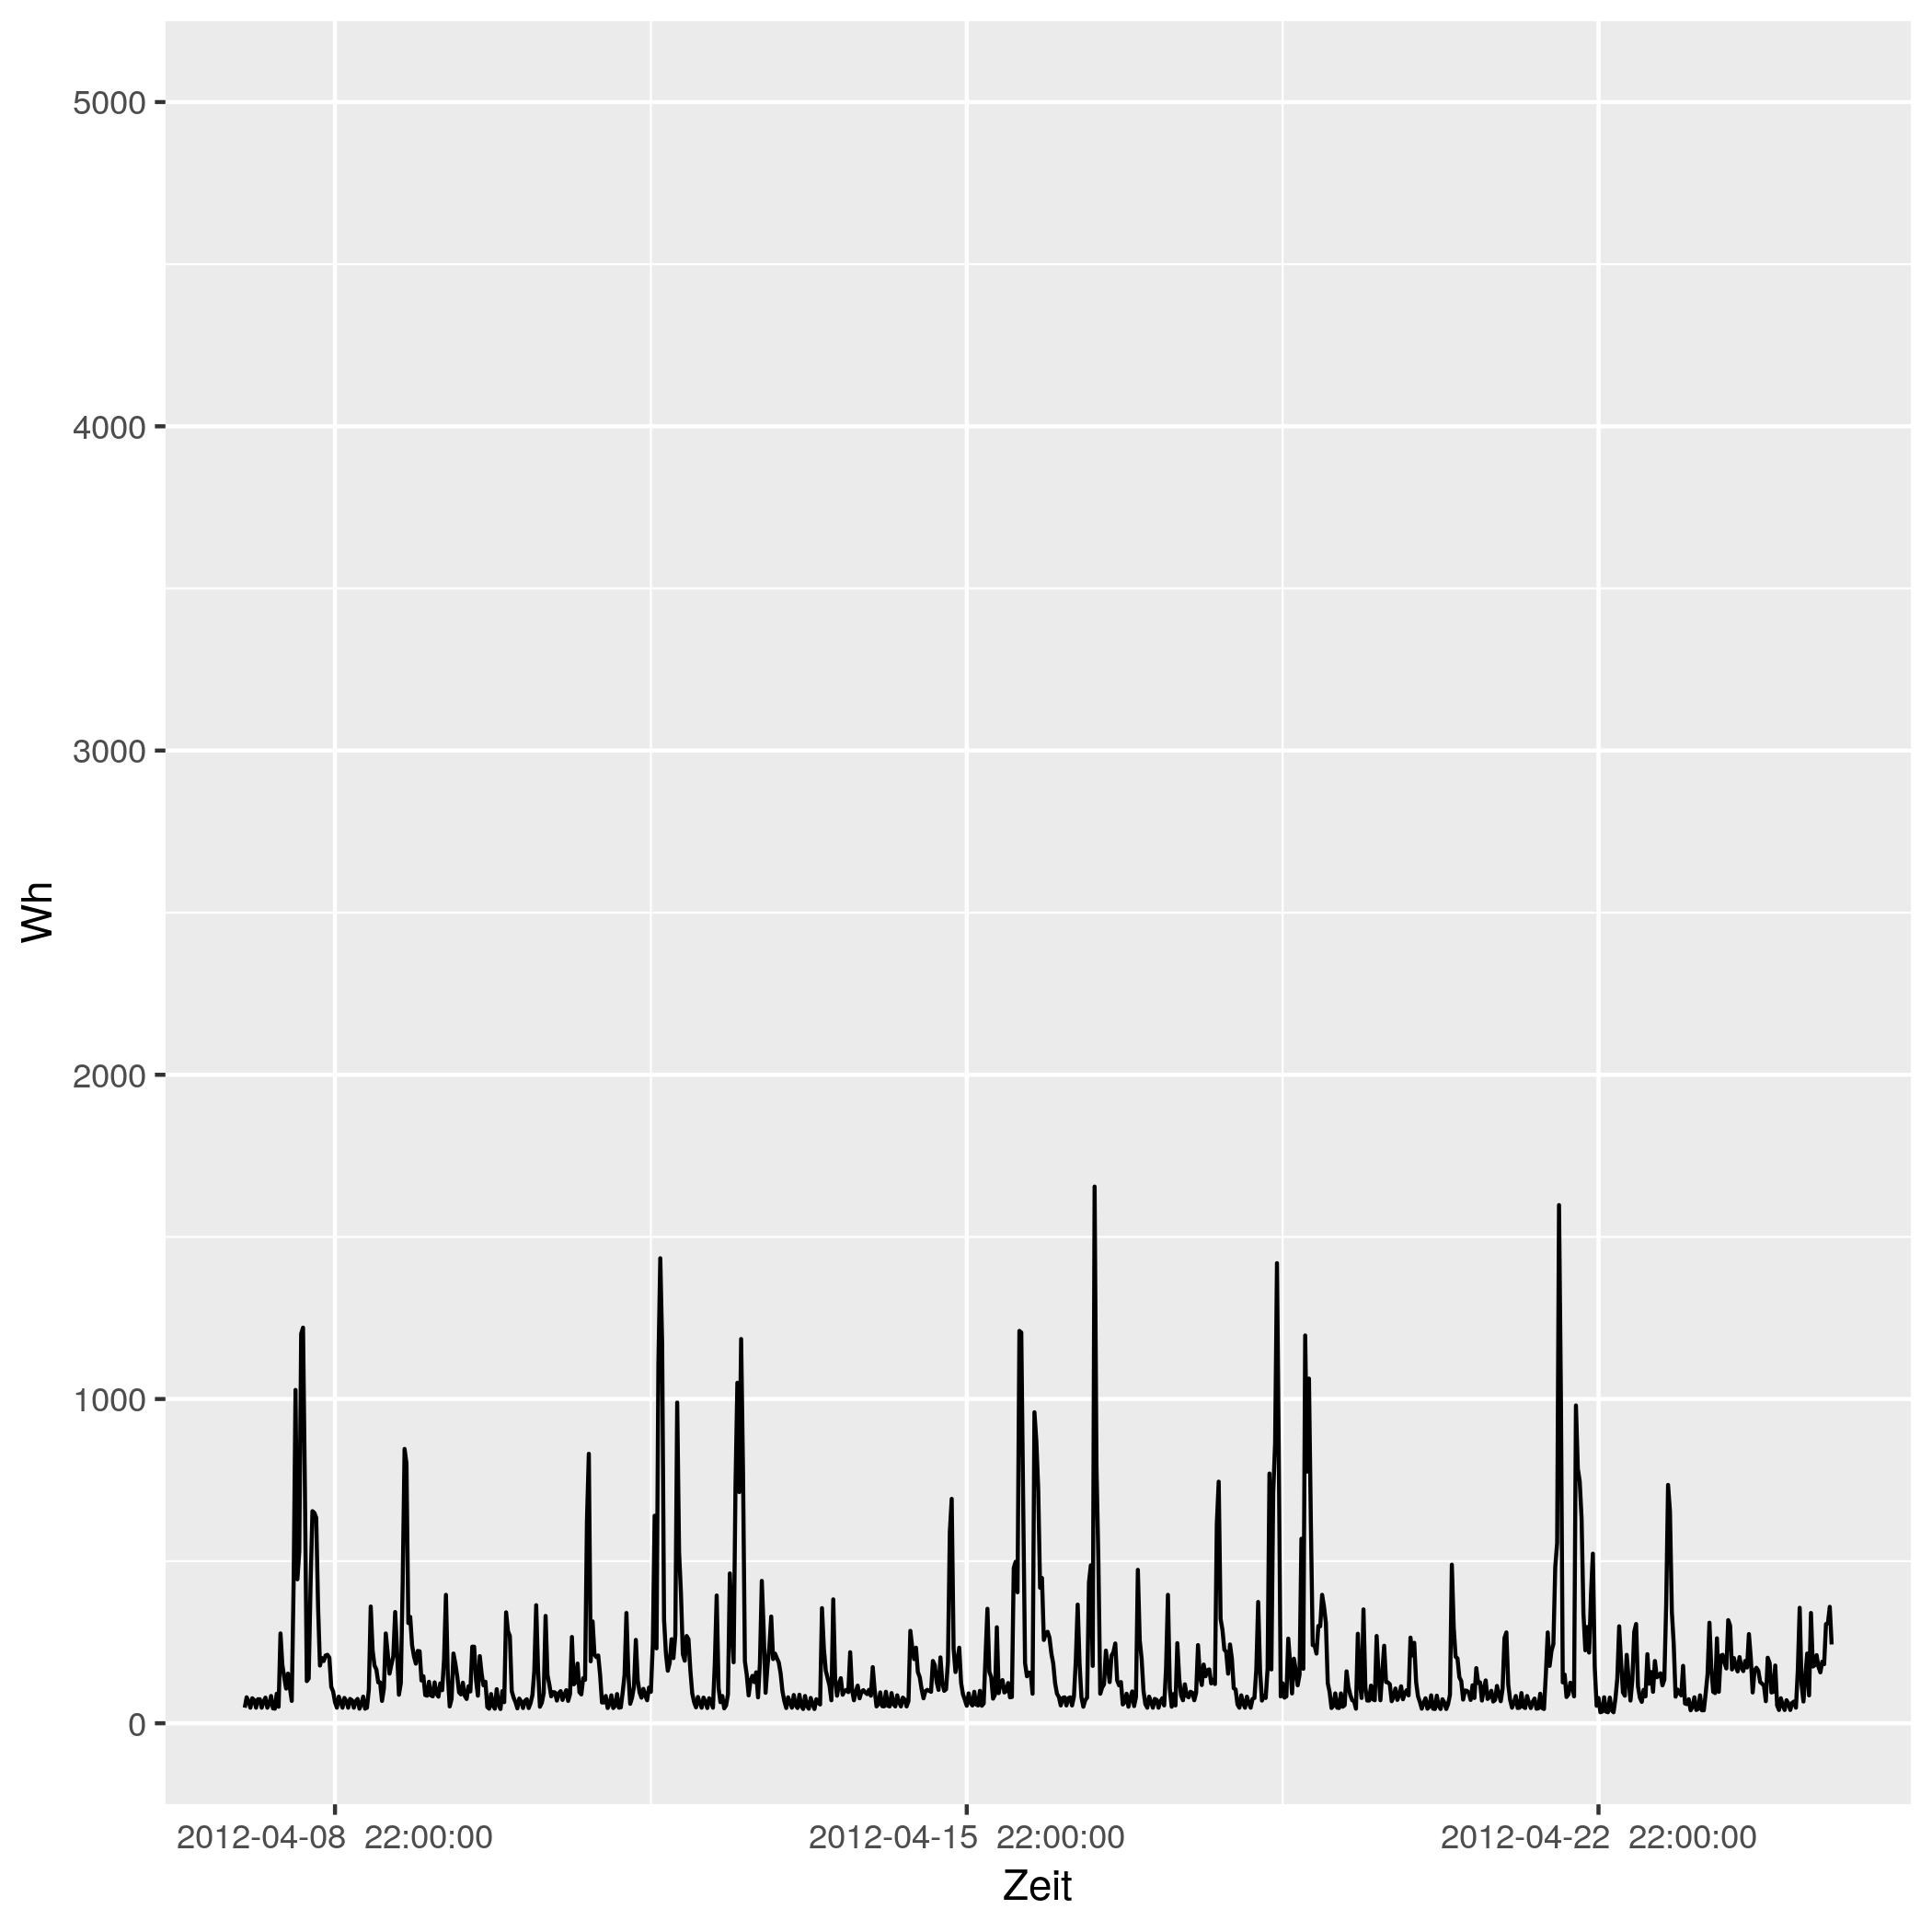

The table this chart was drawn from, first rows:
# file...... strom/strom_19.csv
# date...... Mon Nov 16 14:33:49 2020
# user...... gregor
# host...... (null)
# target.... triplex_meter 201
# trigger... (none)
# interval.. 1800
# limit..... 0
# timestamp, measured_real_energy, measured_power, measured_real_power, measured_demand, monthly_bill, price
2012-04-08 00:00:00 UTC, +0, +48-1.59028e-15d, +48, +48, +0, +30
2012-04-08 00:30:00 UTC, +24, +80-4.6118e-15d, +80, +80, +0.72, 0.06514
2012-04-08 01:00:00 UTC, +64, +68+7.48366e-16d, +68, +80, 0.7226, 0.06514
2012-04-08 01:30:00 UTC, +98, +48+2.51794e-15d, +48, +80, 0.7248, 0.06328
2012-04-08 02:00:00 UTC, +122, +77+2.8088e-15d, +77, +80, 0.7263, 0.06328
2012-04-08 02:30:00 UTC, +160.5, +71-5.1964e-15d, +71, +80, 0.7288, 0.04793
2012-04-08 03:00:00 UTC, +196, +48-1.59028e-15d, +48, +80, 0.7305, 0.04793
2012-04-08 03:30:00 UTC, +220, +74+5.84534e-15d, +74, +80, 0.7316, 0.05498
2012-04-08 04:00:00 UTC, +257, +74+6.01727e-16d, +74, +80, 0.7337, 0.05498
2012-04-08 04:30:00 UTC, +294, +48+2.12037e-15d, +48, +80, 0.7357, 0.05414
2012-04-08 05:00:00 UTC, +318, +67+1.89884e-16d, +67, +80, 0.737, 0.05414
2012-04-08 05:30:00 UTC, +351.5, +79-3.5429e-15d, +79, +80, 0.7388, 0.05269
2012-04-08 06:00:00 UTC, +391, +48-3.84317e-15d, +48, +80, 0.7409, 0.05269
2012-04-08 06:30:00 UTC, +415, +59-2.15631e-15d, +59, +80, 0.7422, 0.02568
2012-04-08 07:00:00 UTC, +444.5, +84+5.45238e-15d, +84, +84, 0.7429, 0.02568
2012-04-08 07:30:00 UTC, +486.5, +46-5.25483e-15d, +46, +84, 0.744, 0.04876
2012-04-08 08:00:00 UTC, +509.5, +45+3.53395e-15d, +45, +84, 0.7451, 0.04876
2012-04-08 08:30:00 UTC, +532, +91+1.11844e-15d, +91, +91, 0.7462, 0.06073
2012-04-08 09:00:00 UTC, +577.5, +51+1.87091e-15d, +51, +91, 0.749, 0.06073
2012-04-08 09:30:00 UTC, +603, +277+3.30686e-15d, +277, +277, 0.7505, 0.06744
2012-04-08 10:00:00 UTC, +741.5, +180-5.08889e-15d, +180, +277, 0.7599, 0.06744
2012-04-08 10:30:00 UTC, +831.5, +141-1.17297e-15d, +141, +277, 0.7659, 0.07714
2012-04-08 11:00:00 UTC, +902, +107-1.42679e-15d, +107, +277, 0.7714, 0.07714
2012-04-08 11:30:00 UTC, +955.5, +153+1.66304e-16d, +153, +277, 0.7755, 0.1151
2012-04-08 12:00:00 UTC, +1032, +109-5.48573e-15d, +109, +277, 0.7843, 0.1151
2012-04-08 12:30:00 UTC, 1086, +69+1.8438e-16d, +69, +277, 0.7906, 0.3145
2012-04-08 13:00:00 UTC, +1121, +436+1.16718e-15d, +436, +436, 0.8014, 0.3145
2012-04-08 13:30:00 UTC, +1339, +1028-5.94034e-16d, +1028, +1028, 0.87, 0.1033
2012-04-08 14:00:00 UTC, +1853, +444+3.43844e-16d, +444, +1028, 0.9231, 0.1033
2012-04-08 14:30:00 UTC, +2075, +530-6.04905e-15d, +530, +1028, 0.946, 0.1075
2012-04-08 15:00:00 UTC, +2340, +1201+1.61014e-15d, +1201, +1201, 0.9745, 0.1075
2012-04-08 15:30:00 UTC, 2940, +1220+1.16794e-15d, +1220, +1220, 1.039, 0.09098
2012-04-08 16:00:00 UTC, 3550, +717-2.83899e-16d, +717, +1220, 1.095, 0.09098
2012-04-08 16:30:00 UTC, +3909, +130-2.9359e-15d, +130, +1220, 1.127, 0.09947
2012-04-08 17:00:00 UTC, +3974, +138-2.21256e-15d, +138, +1220, 1.134, 0.09947
2012-04-08 17:30:00 UTC, +4043, +428-6.42056e-15d, +428, +1220, 1.14, 0.1634
2012-04-08 18:00:00 UTC, +4257, +654+3.89059e-15d, +654, +1220, 1.175, 0.1634
2012-04-08 18:30:00 UTC, +4584, +649+1.25458e-15d, +649, +1220, 1.229, 0.1888
2012-04-08 19:00:00 UTC, 4908, +634-5.29758e-15d, +634, +1220, 1.29, 0.1888
2012-04-08 19:30:00 UTC, 5226, +359+3.54379e-15d, +359, +1220, 1.35, 0.1226
2012-04-08 20:00:00 UTC, +5405, +178-5.00312e-15d, +178, +1220, 1.372, 0.1226
2012-04-08 20:30:00 UTC, +5494, +201-3.29132e-15d, +201, +1220, 1.383, 0.2817
2012-04-08 21:00:00 UTC, 5594, +192-5.1684e-15d, +192, +1220, 1.411, 0.2817
2012-04-08 21:30:00 UTC, 5690, +209-9.7395e-16d, +209, +1220, 1.438, 0.2406
2012-04-08 22:00:00 UTC, +5795, +211-3.73828e-15d, +211, +1220, 1.463, 0.2406
2012-04-08 22:30:00 UTC, 5900, +202+1.25963e-15d, +202, +1220, 1.489, 0.08283
2012-04-08 23:00:00 UTC, 6002, +112+6.24752e-15d, +112, +1220, 1.497, 0.08283
2012-04-08 23:30:00 UTC, 6058, +98-3.5051e-15d, +98, +1220, 1.502, 0.08101
2012-04-09 00:00:00 UTC, 6106, +65-5.87179e-16d, +65, +1220, 1.506, 0.08101
2012-04-09 00:30:00 UTC, +6139, +48+3.97569e-15d, +48, +1220, 1.508, 0.06234
2012-04-09 01:00:00 UTC, +6163, +82+1.55149e-16d, +82, +1220, 1.51, 0.06234
2012-04-09 01:30:00 UTC, +6204, +66-3.66246e-15d, +66, +1220, 1.512, 0.0584
... 793 more rows
